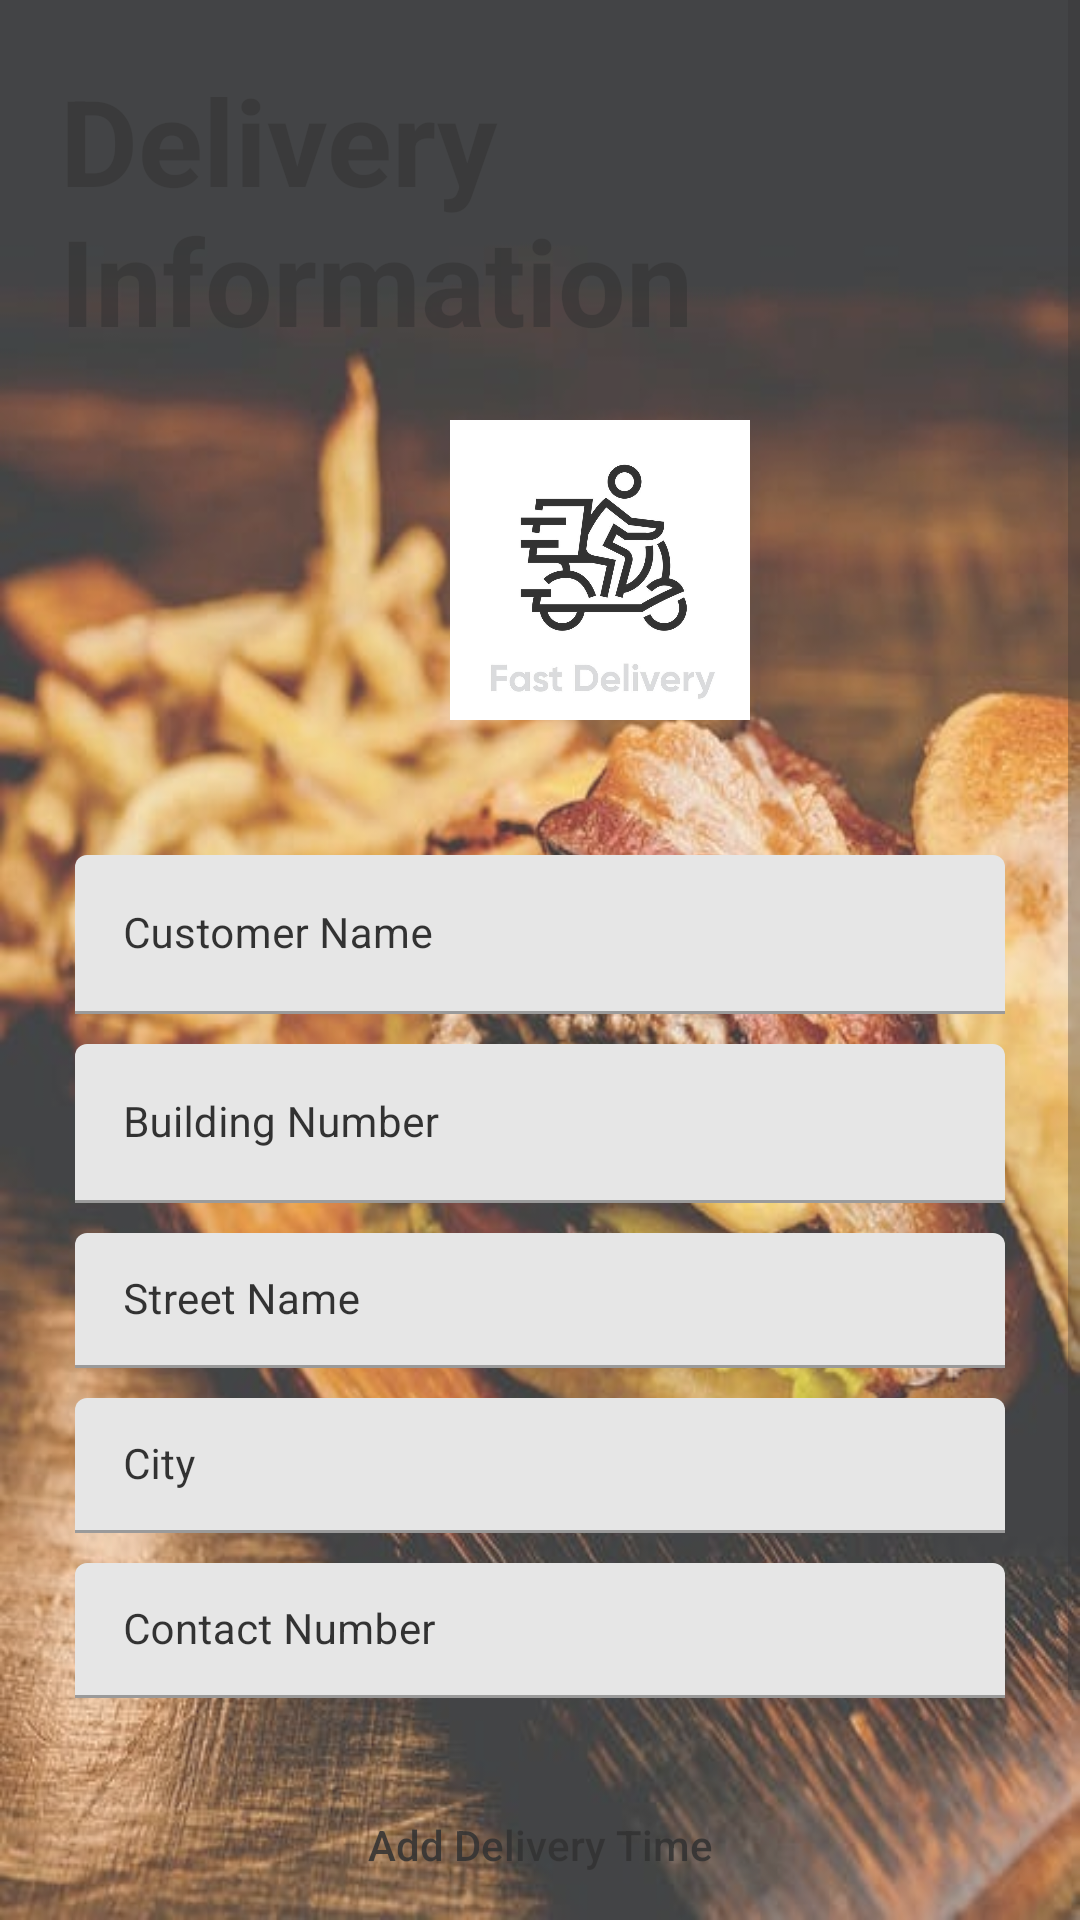

This screen was rendered from an Android layout file. Write that file and the resources it references.
<!-- AndroidManifest.xml: application theme Theme.MADproject -->
<!-- res/layout/activity_add_delivery.xml -->
<?xml version="1.0" encoding="utf-8"?>
<ScrollView  xmlns:android="http://schemas.android.com/apk/res/android"
    xmlns:app="http://schemas.android.com/apk/res-auto"
    xmlns:tools="http://schemas.android.com/tools"
    android:layout_width="match_parent"
    android:layout_height="match_parent"
    android:background="@drawable/disa"
    android:alpha="0.8"
    tools:context=".AddDeliveryActivity">



    <RelativeLayout
        android:layout_width="match_parent"
        android:layout_height="wrap_content"
        >

        <LinearLayout
            android:layout_width="match_parent"
            android:layout_height="wrap_content"
            android:orientation="vertical">

            <TextView
                android:layout_width="wrap_content"
                android:layout_height="match_parent"
                android:text="Delivery Information"
                android:layout_marginTop="20dp"
                android:textSize="40sp"
                android:layout_marginLeft="20dp"
                android:layout_marginRight="20dp"
                android:textStyle="bold"/>
            <ImageView
                android:layout_width="100dp"
                android:layout_height="100dp"
                android:src="@drawable/delivery1"
                android:layout_marginLeft="150dp"
                android:layout_marginTop="20dp"
                />

            <com.google.android.material.textfield.TextInputLayout

                android:layout_width="match_parent"
                android:layout_height="wrap_content"
                android:layout_marginStart="20dp"
                android:layout_marginTop="40dp"
                android:layout_marginEnd="20dp"
                android:hint="Customer Name "
                android:padding="5dp"
                android:textColorHint="@color/white"
                app:hintTextColor="@color/white">

                <com.google.android.material.textfield.TextInputEditText
                    android:id="@+id/idEdtCustomerName"
                    android:layout_width="match_parent"
                    android:layout_height="wrap_content"
                    android:importantForAutofill="no"
                    android:inputType="text"
                    android:textColor="@color/white"
                    android:textColorHint="@color/white"
                    android:textSize="14sp"/>


            </com.google.android.material.textfield.TextInputLayout>

            <com.google.android.material.textfield.TextInputLayout

                android:layout_width="match_parent"
                android:layout_height="wrap_content"
                android:layout_marginStart="20dp"
                android:layout_marginEnd="20dp"
                android:hint="Building Number"
                android:padding="5dp"
                android:textColorHint="@color/white"
                app:hintTextColor="@color/white">

                <com.google.android.material.textfield.TextInputEditText
                    android:id="@+id/idEdtBuildingNumber"
                    android:layout_width="match_parent"
                    android:layout_height="wrap_content"
                    android:importantForAutofill="no"
                    android:inputType="text"
                    android:textColor="@color/white"
                    android:textColorHint="@color/white"
                    android:textSize="14sp"/>


            </com.google.android.material.textfield.TextInputLayout>
            <com.google.android.material.textfield.TextInputLayout

                android:layout_width="match_parent"
                android:layout_height="wrap_content"
                android:layout_marginStart="20dp"
                android:layout_marginEnd="20dp"
                android:hint="Street Name"
                android:padding="5dp"
                android:textColorHint="@color/white"
                app:hintTextColor="@color/white">

                <com.google.android.material.textfield.TextInputEditText
                    android:id="@+id/idEdtStreet"
                    android:layout_width="match_parent"
                    android:layout_height="45dp"
                    android:importantForAutofill="no"
                    android:inputType="text"
                    android:textColor="@color/white"
                    android:textColorHint="@color/white"
                    android:textSize="14sp" />


            </com.google.android.material.textfield.TextInputLayout>

            <com.google.android.material.textfield.TextInputLayout

                android:layout_width="match_parent"
                android:layout_height="wrap_content"
                android:layout_marginStart="20dp"
                android:layout_marginEnd="20dp"
                android:hint="City"
                android:padding="5dp"
                android:textColorHint="@color/white"
                app:hintTextColor="@color/white">

                <com.google.android.material.textfield.TextInputEditText
                    android:id="@+id/idEdtCity"
                    android:layout_width="match_parent"
                    android:layout_height="45dp"
                    android:importantForAutofill="no"
                    android:inputType="text"
                    android:textColor="@color/white"
                    android:textColorHint="@color/white"
                    android:textSize="14sp" />


            </com.google.android.material.textfield.TextInputLayout>

            <com.google.android.material.textfield.TextInputLayout

                android:layout_width="match_parent"
                android:layout_height="wrap_content"
                android:layout_marginStart="20dp"
                android:layout_marginEnd="20dp"
                android:hint="Contact Number"
                android:padding="5dp"
                android:textColorHint="@color/white"
                app:hintTextColor="@color/white">

                <com.google.android.material.textfield.TextInputEditText
                    android:id="@+id/idPhoneNumber"
                    android:layout_width="match_parent"
                    android:layout_height="45dp"
                    android:importantForAutofill="no"
                    android:inputType="number"
                    android:textColor="@color/white"
                    android:textColorHint="@color/white"
                    android:textSize="14sp" />
            </com.google.android.material.textfield.TextInputLayout>


            <Button
                android:id="@+id/time"
                android:onClick="popTimePicker"
                android:layout_width="match_parent"
                android:layout_height="wrap_content"
                android:layout_marginStart="10dp"
                android:layout_marginTop="20dp"
                android:layout_marginBottom="10dp"
                android:layout_marginEnd="10dp"
                android:background="@drawable/button"
                android:text="Add Delivery Time"
                android:textAllCaps="false"/>

            <Button
                android:id="@+id/idBtnAddDelivery"
                android:layout_width="match_parent"
                android:layout_height="wrap_content"
                android:layout_marginStart="10dp"
                android:layout_marginTop="20dp"
                android:layout_marginBottom="10dp"
                android:layout_marginEnd="10dp"
                android:background="@drawable/button"
                android:text="Add Delivery Information"
                android:textAllCaps="false"/>



        </LinearLayout>

        <ProgressBar
            android:id="@+id/idpLoading"
            android:layout_width="wrap_content"
            android:layout_height="match_parent"
            android:layout_centerInParent="true"
            android:indeterminate="true"
            android:indeterminateDrawable="@drawable/progress_back"
            android:visibility="gone"/>

    </RelativeLayout>
</ScrollView>
<!-- resources referenced by this layout -->
<resources>
  <color name="white">#FF000000</color>
  <!-- drawable delivery1: jpeg bitmap (drawable, 50418 bytes) -->
  <!-- drawable disa: jpeg bitmap (drawable, 71966 bytes) -->
  <!-- drawable progress_back (drawable) -->
  <?xml version="1.0" encoding="utf-8"?>
  <rotate xmlns:android="http://schemas.android.com/apk/res/android"
      android:fromDegrees="0"
      android:pivotX="50%"
      android:pivotY="50%"
      android:toDegrees="360">
  
      <shape
          android:innerRadiusRatio="3"
          android:shape="ring"
          android:thicknessRatio="8"
          android:useLevel="false"
          >
          <size android:width="76dip"
              android:height="76dip"/>
  
          <gradient android:angle="0"
              android:endColor="#00ffffff"
              android:startColor="@color/purple_200"
              android:type="sweep"
              android:useLevel="false"/>
      </shape>
  
  </rotate>
  <style name="Theme.MADproject" parent="Theme.MaterialComponents.DayNight.DarkActionBar">
          
          <item name="colorPrimary">@color/purple_500</item>
          <item name="colorPrimaryVariant">@color/purple_700</item>
          <item name="colorOnPrimary">@color/white</item>
          
          <item name="colorSecondary">@color/teal_200</item>
          <item name="colorSecondaryVariant">@color/teal_700</item>
          <item name="colorOnSecondary">@color/black</item>
          
          <item name="android:statusBarColor" tools:targetApi="l">?attr/colorPrimaryVariant</item>
          
      </style>
  <color name="purple_200">#296D98</color>
  <color name="purple_500">#296D98</color>
  <color name="purple_700">#296D98</color>
  <color name="teal_200">#FF03DAC5</color>
  <color name="teal_700">#FF018786</color>
  <color name="black">#FF000000</color>
</resources>
